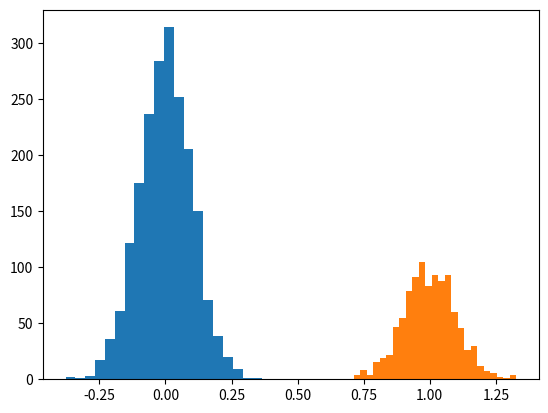

This chart was generated by the following Python code:
#!/usr/bin/python

import numpy as np
import matplotlib.pyplot as plt

N = 1000
mu1, sigma1 = 0, 0.1
x1 = np.random.normal(mu1, sigma1, 2*N)
mu2, sigma2 = 1.0, 0.1
x2 = np.random.normal(mu2, sigma2, N)

x = x1.tolist() + x2.tolist()
np.savetxt("data.txt", x)

plt.hist(x1, 20)
plt.hist(x2, 25)
plt.show()
#y = np.zeros(N)
#plt.plot(x1, y, 'ro')
#plt.plot(x2, y, 'b^')
#plt.show()
